Image classification data set "synthetic_data_split" (CSC4790-Fall2024-Org/Synthetic-Training-Data-UAV-Detector on GitHub). Class labels (2): drone, not drone.

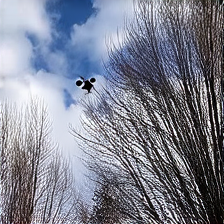
Label: drone

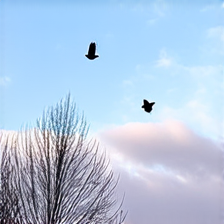
Label: not drone

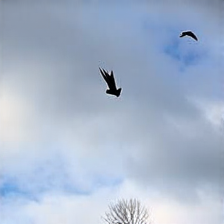
Label: not drone

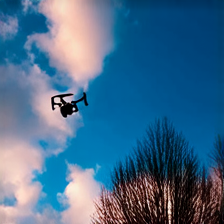
Label: drone

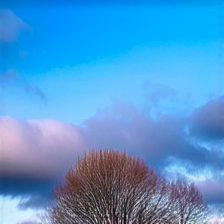
Label: not drone

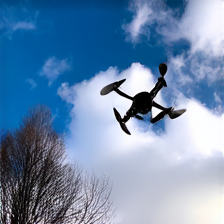
Label: drone
